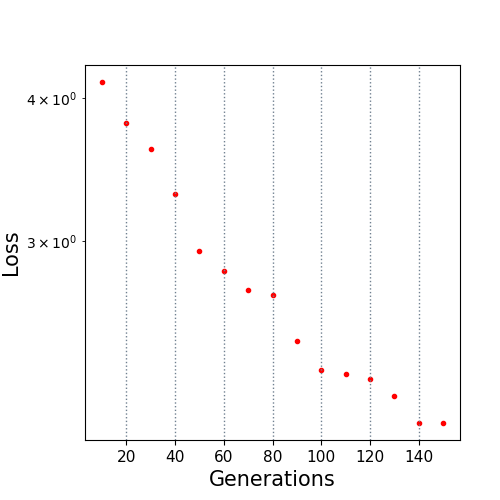

Data behind this chart, as committed beside it:
10.0, 4.130806
20.0, 3.803
30.0, 3.614
40.0, 3.296
50.0, 2.943
60.0, 2.824
70.0, 2.722
80.0, 2.695
90.0, 2.456
100.0, 2.316
110.0, 2.296
120.0, 2.275
130.0, 2.199
140.0, 2.082
150.0, 2.082
